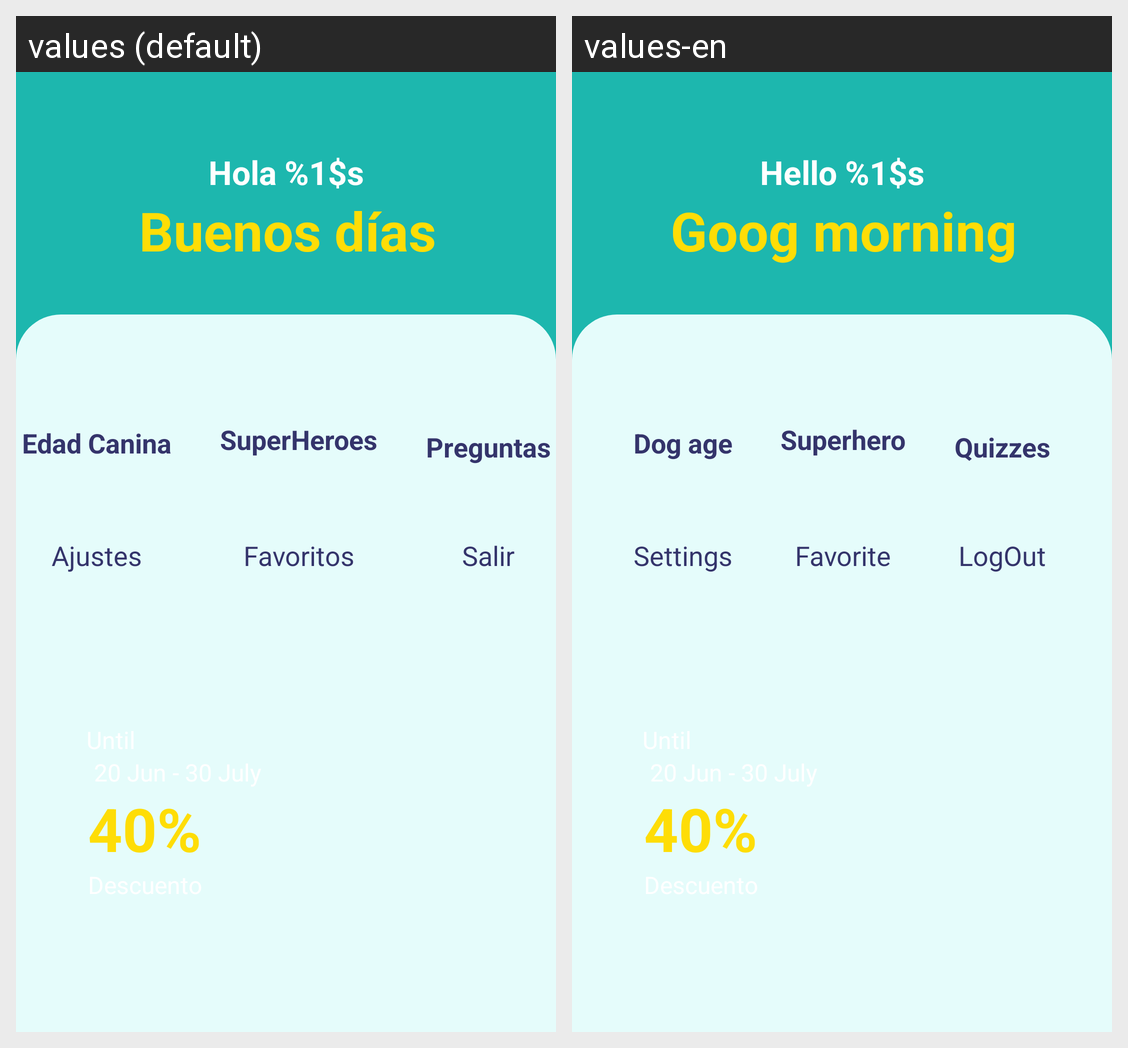

This grid shows one Android layout under two languages. Give, for every string resource on the screen, its name, the default text and each shown locale's text.
Android screen res/layout/activity_dashboard.xml rendered under 2 locales, left to right: values (default), values-en. Device: Nexus 5 (rendered at 1080×1920; each locale shown at half size, 540×960, under a caption strip naming it); theme Theme.Dashboard.
Strings drawn on this screen, with the default value and each locale's value (text and hints the layout hard-codes, and strings that could not be matched under every locale, appear in the picture but are not listed):

txt_dashboard_bienvenida
  values: Hola %1$s
  values-en: Hello %1$s

txt_dashboard_saludo
  values: Buenos días
  values-en: Goog morning

btn_dashboard_edad_canina
  values: Edad Canina
  values-en: Dog age

btn_dashboard_super_heroes
  values: SuperHeroes
  values-en: Superhero

btn_dashboard_preguntas
  values: Preguntas
  values-en: Quizzes

btn_dashboard_ajustes
  values: Ajustes
  values-en: Settings

btn_dashboard_favoritos
  values: Favoritos
  values-en: Favorite

btn_dashboard_salir
  values: Salir
  values-en: LogOut
